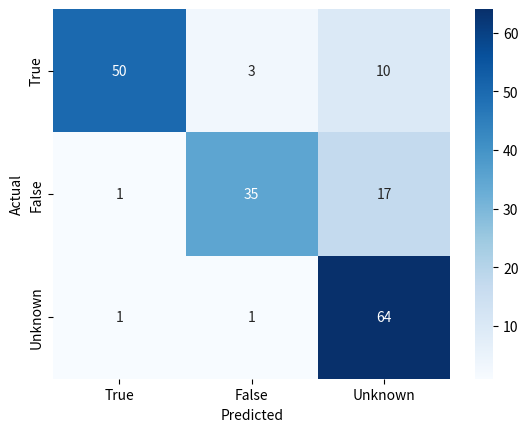

This chart was generated by the following Python code:
import matplotlib.pyplot as plt
import seaborn as sns
import numpy as np

# Dữ liệu từ bảng kết quả phân lớp
data = {
    "True": {"True": 50, "False": 3, "Unknown": 10},
    "False": {"True": 1, "False": 35, "Unknown": 17},
    "Unknown": {"True": 1, "False": 1, "Unknown": 64},
}

# Tạo ma trận confusion
confusion_matrix = np.zeros((3, 3))
labels = ["True", "False", "Unknown"]

for i, row_label in enumerate(labels):
    for j, col_label in enumerate(labels):
        confusion_matrix[i, j] = data[row_label][col_label]

confusion_matrix = confusion_matrix.astype(int)

# Vẽ confusion matrix bằng seaborn
sns.heatmap(
    confusion_matrix,
    annot=True,
    fmt="d",
    xticklabels=labels,
    yticklabels=labels,
    cmap="Blues",
)
plt.xlabel("Predicted")
plt.ylabel("Actual")
# plt.title("Confusion Matrix")
plt.show()
